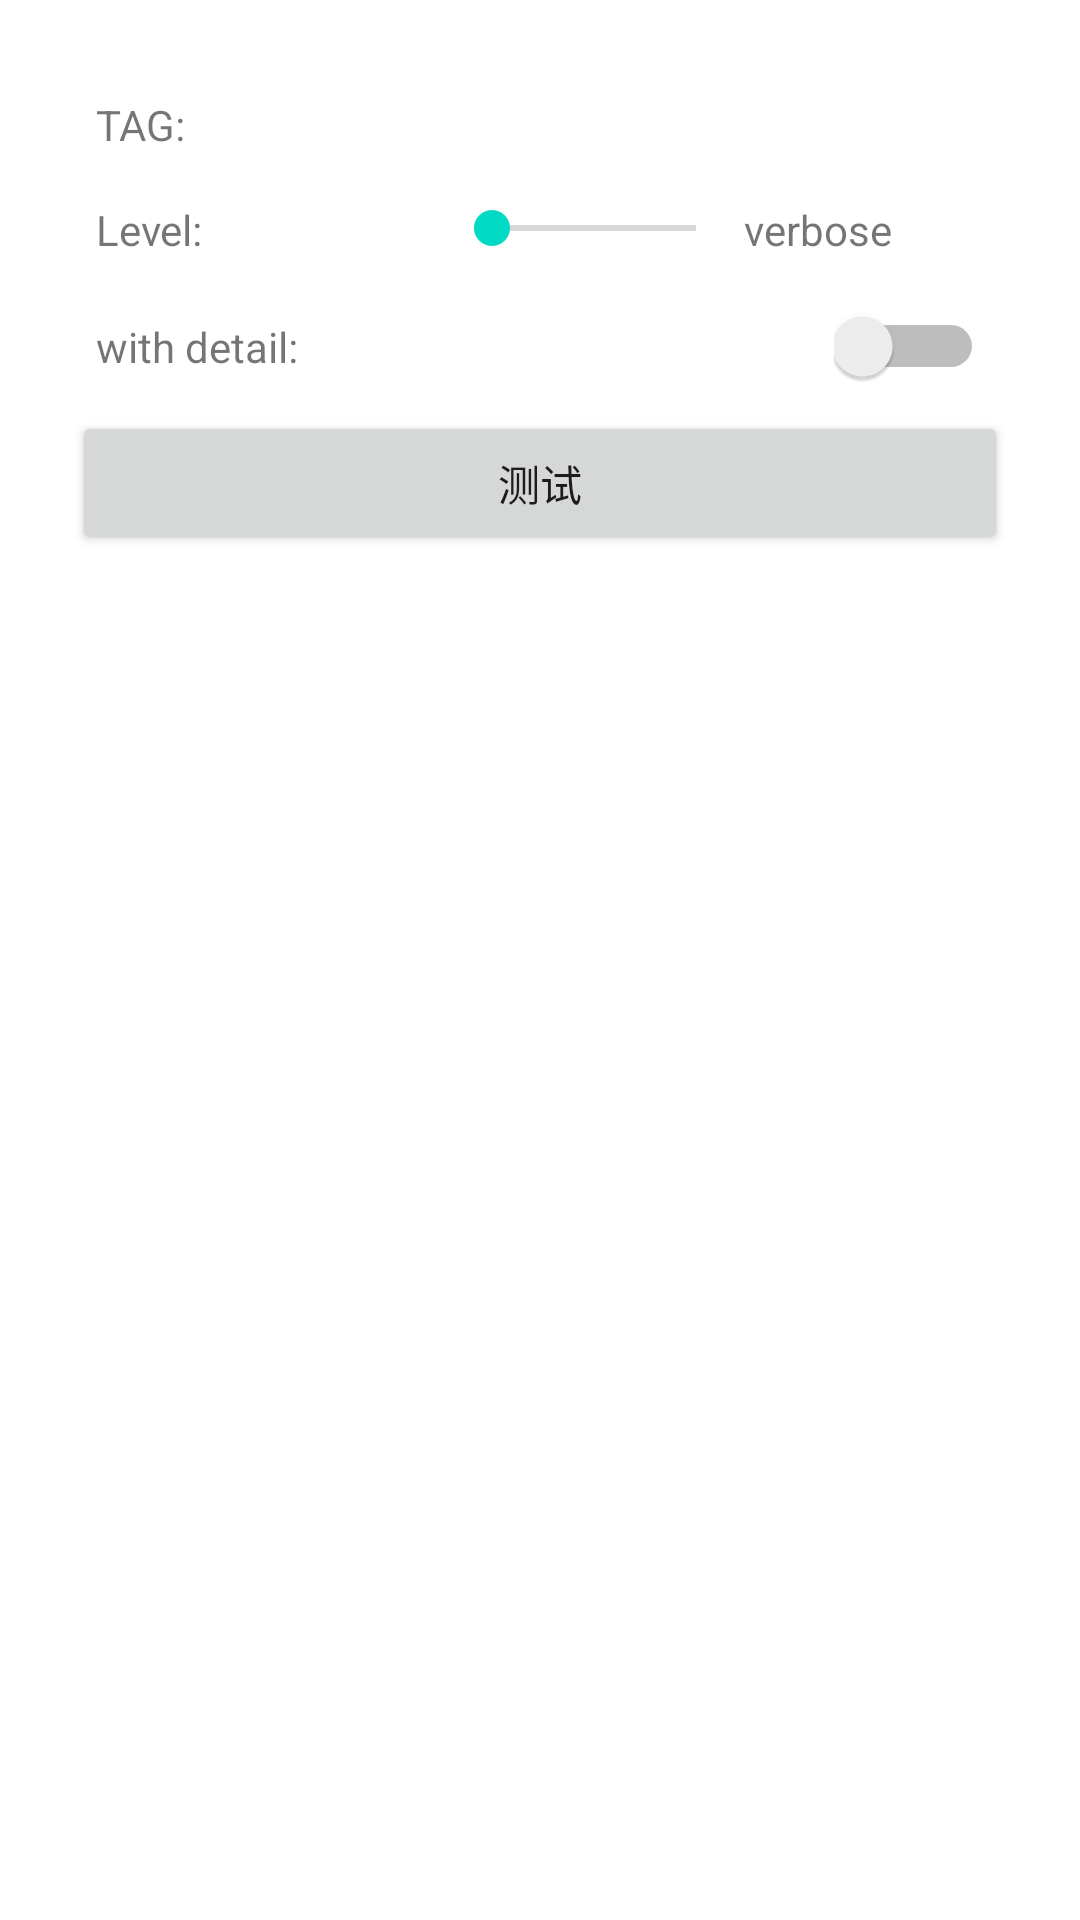

Here is an Android app screen rendered from its layout file. Give the layout XML and the strings, colors and styles it references.
<!-- AndroidManifest.xml: application theme Theme.LankyUtils -->
<!-- res/layout/activity_log.xml -->
<?xml version="1.0" encoding="utf-8"?>
<LinearLayout xmlns:android="http://schemas.android.com/apk/res/android"
    xmlns:app="http://schemas.android.com/apk/res-auto"
    xmlns:tools="http://schemas.android.com/tools"
    android:layout_width="match_parent"
    android:layout_height="match_parent"
    android:orientation="vertical"
    tools:context=".MainActivity">

    <ScrollView
        android:layout_width="match_parent"
        android:layout_height="match_parent"
        android:layout_margin="8dp">

        <LinearLayout
            android:layout_width="match_parent"
            android:layout_height="wrap_content"
            android:layout_margin="8dp"
            android:gravity="center_vertical"
            android:orientation="vertical"
            android:padding="8dp">

            <LinearLayout
                android:layout_width="match_parent"
                android:layout_height="wrap_content"
                android:layout_margin="8dp"
                android:orientation="horizontal">

                <TextView
                    android:layout_width="0dp"
                    android:layout_height="wrap_content"
                    android:layout_weight="1"
                    android:text="TAG:" />

                <TextView
                    android:id="@+id/tv_log_tag"
                    android:layout_width="wrap_content"
                    android:layout_height="wrap_content"
                    android:text=" " />
            </LinearLayout>

            <LinearLayout
                android:layout_width="match_parent"
                android:layout_height="wrap_content"
                android:layout_margin="8dp"
                android:orientation="horizontal">

                <TextView
                    android:layout_width="0dp"
                    android:layout_height="wrap_content"
                    android:layout_weight="1"
                    android:text="Level:" />

                <SeekBar
                    android:id="@+id/sb_log_level"
                    android:layout_width="100dp"
                    android:layout_height="wrap_content"
                    android:max="5"
                    android:min="0"/>

                <TextView
                    android:id="@+id/tv_log_level"
                    android:layout_width="80dp"
                    android:layout_height="wrap_content"
                    android:text="verbose"/>

            </LinearLayout>

            <LinearLayout
                android:layout_width="match_parent"
                android:layout_height="wrap_content"
                android:layout_margin="8dp"
                android:orientation="horizontal">

                <TextView
                    android:layout_width="0dp"
                    android:layout_height="wrap_content"
                    android:layout_weight="1"
                    android:text="with detail:" />

                <Switch
                    android:id="@+id/switch_log_with_detail"
                    android:layout_width="50dp"
                    android:layout_height="wrap_content" />

            </LinearLayout>
            <Button
                android:id="@+id/btn_log_test"
                android:layout_width="match_parent"
                android:layout_height="wrap_content"
                android:text="测试"/>
        </LinearLayout>
    </ScrollView>

</LinearLayout>
<!-- resources referenced by this layout -->
<resources>
  <style name="Theme.LankyUtils" parent="Theme.MaterialComponents.DayNight.DarkActionBar">
          
          <item name="colorPrimary">@color/purple_500</item>
          <item name="colorPrimaryVariant">@color/purple_700</item>
          <item name="colorOnPrimary">@color/white</item>
          
          <item name="colorSecondary">@color/teal_200</item>
          <item name="colorSecondaryVariant">@color/teal_700</item>
          <item name="colorOnSecondary">@color/black</item>
          
          <item name="android:statusBarColor" tools:targetApi="l">?attr/colorPrimaryVariant</item>
          
      </style>
  <!-- not gathered from this repository: default colours our renderer supplied (Android Studio template values) -->
  <color name="purple_500">#FF6200EE</color>
  <color name="purple_700">#FF3700B3</color>
  <color name="teal_200">#FF03DAC5</color>
  <color name="teal_700">#FF018786</color>
  <color name="black">#FF000000</color>
  <color name="white">#FFFFFFFF</color>
</resources>
